Run: headless pygame with SDL's dummy video driver; simulated clock (each Clock.tick advances the game by its frame time, no real sleeping); random seed 0; keys injected as events and as key.get_pressed() state; mouse plan: one left click at the window centre at the start of phase 2, then a move to the lower-right quarter at the start of phase 3.
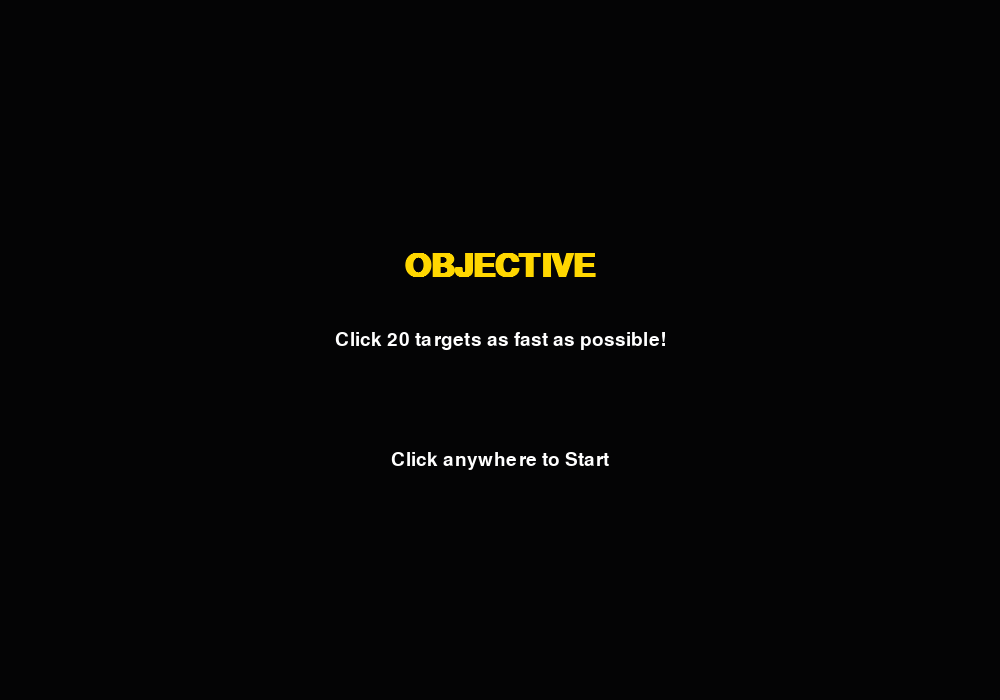
Frame 1 of 4 · flips 1–60 · no input
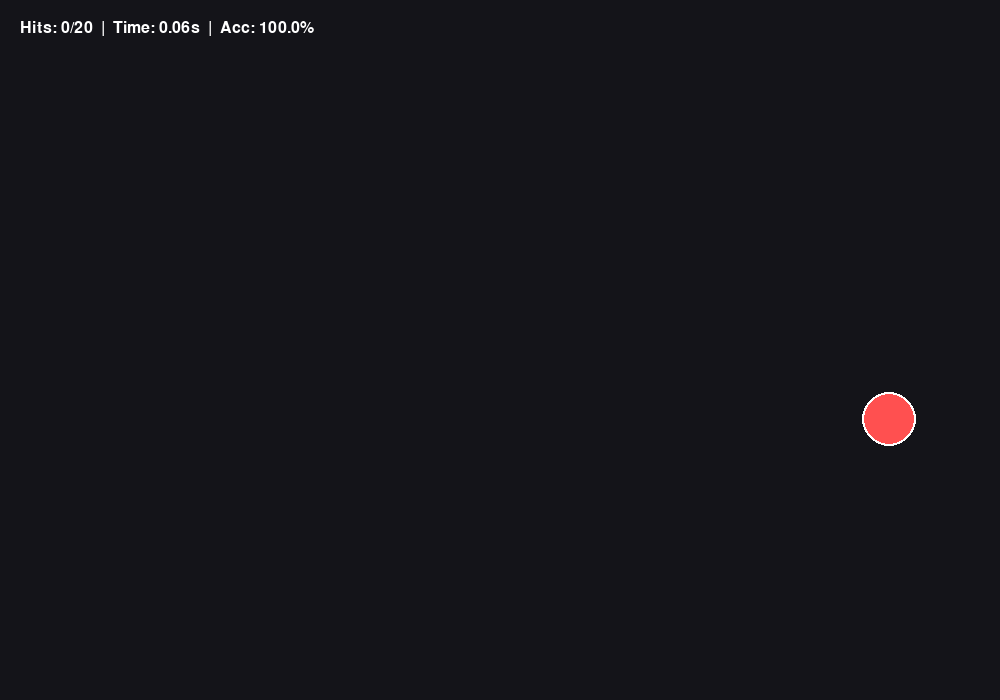
Frame 2 of 4 · flips 61–180 · clicked the window centre · tapped SPACE, RETURN · held RIGHT (→), D
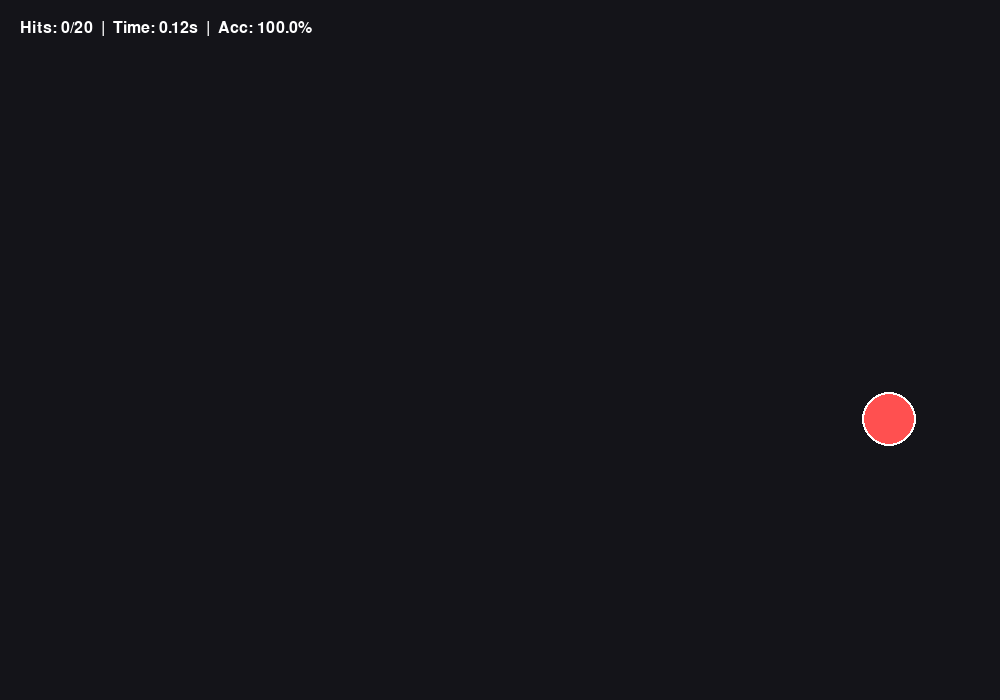
Frame 3 of 4 · flips 181–300 · moved the mouse to the lower-right quarter · held DOWN (↓), S
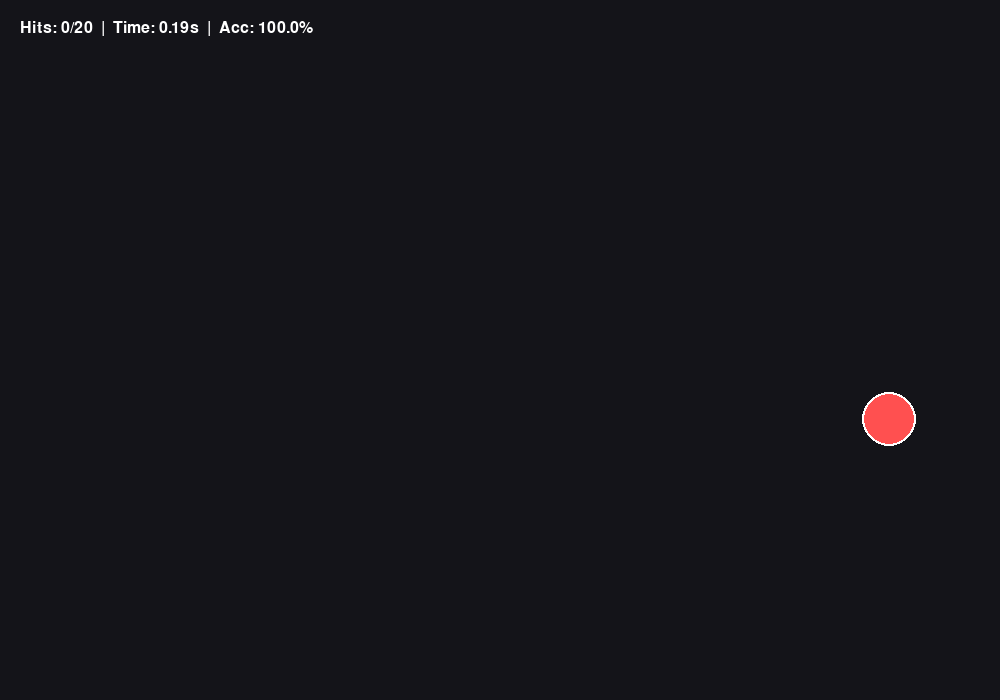
Frame 4 of 4 · flips 301–420 · held LEFT (←), A, UP (↑), W

The pygame program that drew these frames:

import pygame
import random
import time
import sys
from typing import List, Tuple

# --- Configuration ---
WIDTH: int = 1000
HEIGHT: int = 700
FPS: int = 60
TARGET_RADIUS: int = 25
TARGET_COLOR = (255, 80, 80)
BG_COLOR = (20, 20, 25)
WHITE = (255, 255, 255)
GOLD = (255, 215, 0)

class Target:
    def __init__(self) -> None:
        self.x: int = random.randint(TARGET_RADIUS, WIDTH - TARGET_RADIUS)
        self.y: int = random.randint(TARGET_RADIUS, HEIGHT - TARGET_RADIUS)

    def draw(self, screen: pygame.Surface) -> None:
        pygame.draw.circle(screen, WHITE, (self.x, self.y), TARGET_RADIUS + 2)
        pygame.draw.circle(screen, TARGET_COLOR, (self.x, self.y), TARGET_RADIUS)

    def is_clicked(self, mouse_pos: Tuple[int, int]) -> bool:
        distance = ((self.x - mouse_pos[0])**2 + (self.y - mouse_pos[1])**2)**0.5
        return distance <= TARGET_RADIUS

def calculate_metrics(hits: int, total_clicks: int, total_time: float) -> Tuple[float, float]:
    """Calculates accuracy percentage and targets per second."""
    accuracy = (hits / total_clicks * 100) if total_clicks > 0 else 0
    tps = (hits / total_time) if total_time > 0 else 0
    return round(accuracy, 1), round(tps, 2)

def draw_overlay(screen, title, sub, sub2, prompt):
    overlay = pygame.Surface((WIDTH, HEIGHT), pygame.SRCALPHA)
    overlay.fill((0, 0, 0, 200))
    screen.blit(overlay, (0, 0))
    
    font_medium = pygame.font.SysFont("Arial", 48, bold=True)
    font_small = pygame.font.SysFont("Arial", 28)
    
    t_surf = font_medium.render(title, True, GOLD)
    s_surf = font_small.render(sub, True, WHITE)
    s2_surf = font_small.render(sub2, True, WHITE)
    p_surf = font_small.render(prompt, True, WHITE)
    
    screen.blit(t_surf, (WIDTH//2 - t_surf.get_width()//2, HEIGHT//2 - 100))
    screen.blit(s_surf, (WIDTH//2 - s_surf.get_width()//2, HEIGHT//2 - 20))
    screen.blit(s2_surf, (WIDTH//2 - s2_surf.get_width()//2, HEIGHT//2 + 20))
    screen.blit(p_surf, (WIDTH//2 - p_surf.get_width()//2, HEIGHT//2 + 100))

def main() -> None:
    pygame.init()
    screen: pygame.Surface = pygame.display.set_mode((WIDTH, HEIGHT))
    pygame.display.set_caption("PyAim - Precision Trainer")
    clock: pygame.time.Clock = pygame.time.Clock()
    font_ui = pygame.font.SysFont("Arial", 24)

    # Game State
    state = "START" 
    targets: List[Target] = [Target()]
    hits: int = 0
    total_clicks: int = 0
    start_time: float = 0
    final_time: float = 0
    accuracy: float = 0
    tps: float = 0

    running: bool = True
    while running:
        screen.fill(BG_COLOR)
        mouse_pos = pygame.mouse.get_pos()
        
        for event in pygame.event.get():
            if event.type == pygame.QUIT:
                pygame.quit()
                sys.exit()
            
            if event.type == pygame.MOUSEBUTTONDOWN:
                if state == "START":
                    state = "PLAYING"
                    start_time = time.time()
                elif state == "WON":
                    pygame.quit()
                    sys.exit()
                elif state == "PLAYING":
                    total_clicks += 1  # Track every click
                    hit_detected = False
                    
                    for t in targets[:]:
                        if t.is_clicked(mouse_pos):
                            targets.remove(t)
                            hits += 1
                            hit_detected = True
                            if hits < 20:
                                targets.append(Target())
                            else:
                                final_time = time.time() - start_time
                                accuracy, tps = calculate_metrics(hits, total_clicks, final_time)
                                state = "WON"
                            break

        if state == "PLAYING":
            for t in targets:
                t.draw(screen)
            
            current_elapsed = time.time() - start_time
            # UI showing current stats
            curr_acc = (hits / total_clicks * 100) if total_clicks > 0 else 100
            score_txt = font_ui.render(
                f"Hits: {hits}/20  |  Time: {current_elapsed:.2f}s  |  Acc: {curr_acc:.1f}%", 
                True, WHITE
            )
            screen.blit(score_txt, (20, 20))

        elif state == "START":
            draw_overlay(screen, "OBJECTIVE", "Click 20 targets as fast as possible!", "", "Click anywhere to Start")

        elif state == "WON":
            draw_overlay(
                screen, 
                "SESSION COMPLETE", 
                f"Time: {final_time:.2f}s  |  Accuracy: {accuracy}%", 
                f"Speed: {tps} targets/sec", 
                "Click anywhere to Exit"
            )

        pygame.display.update()
        clock.tick(FPS)

if __name__ == "__main__":
    main()
